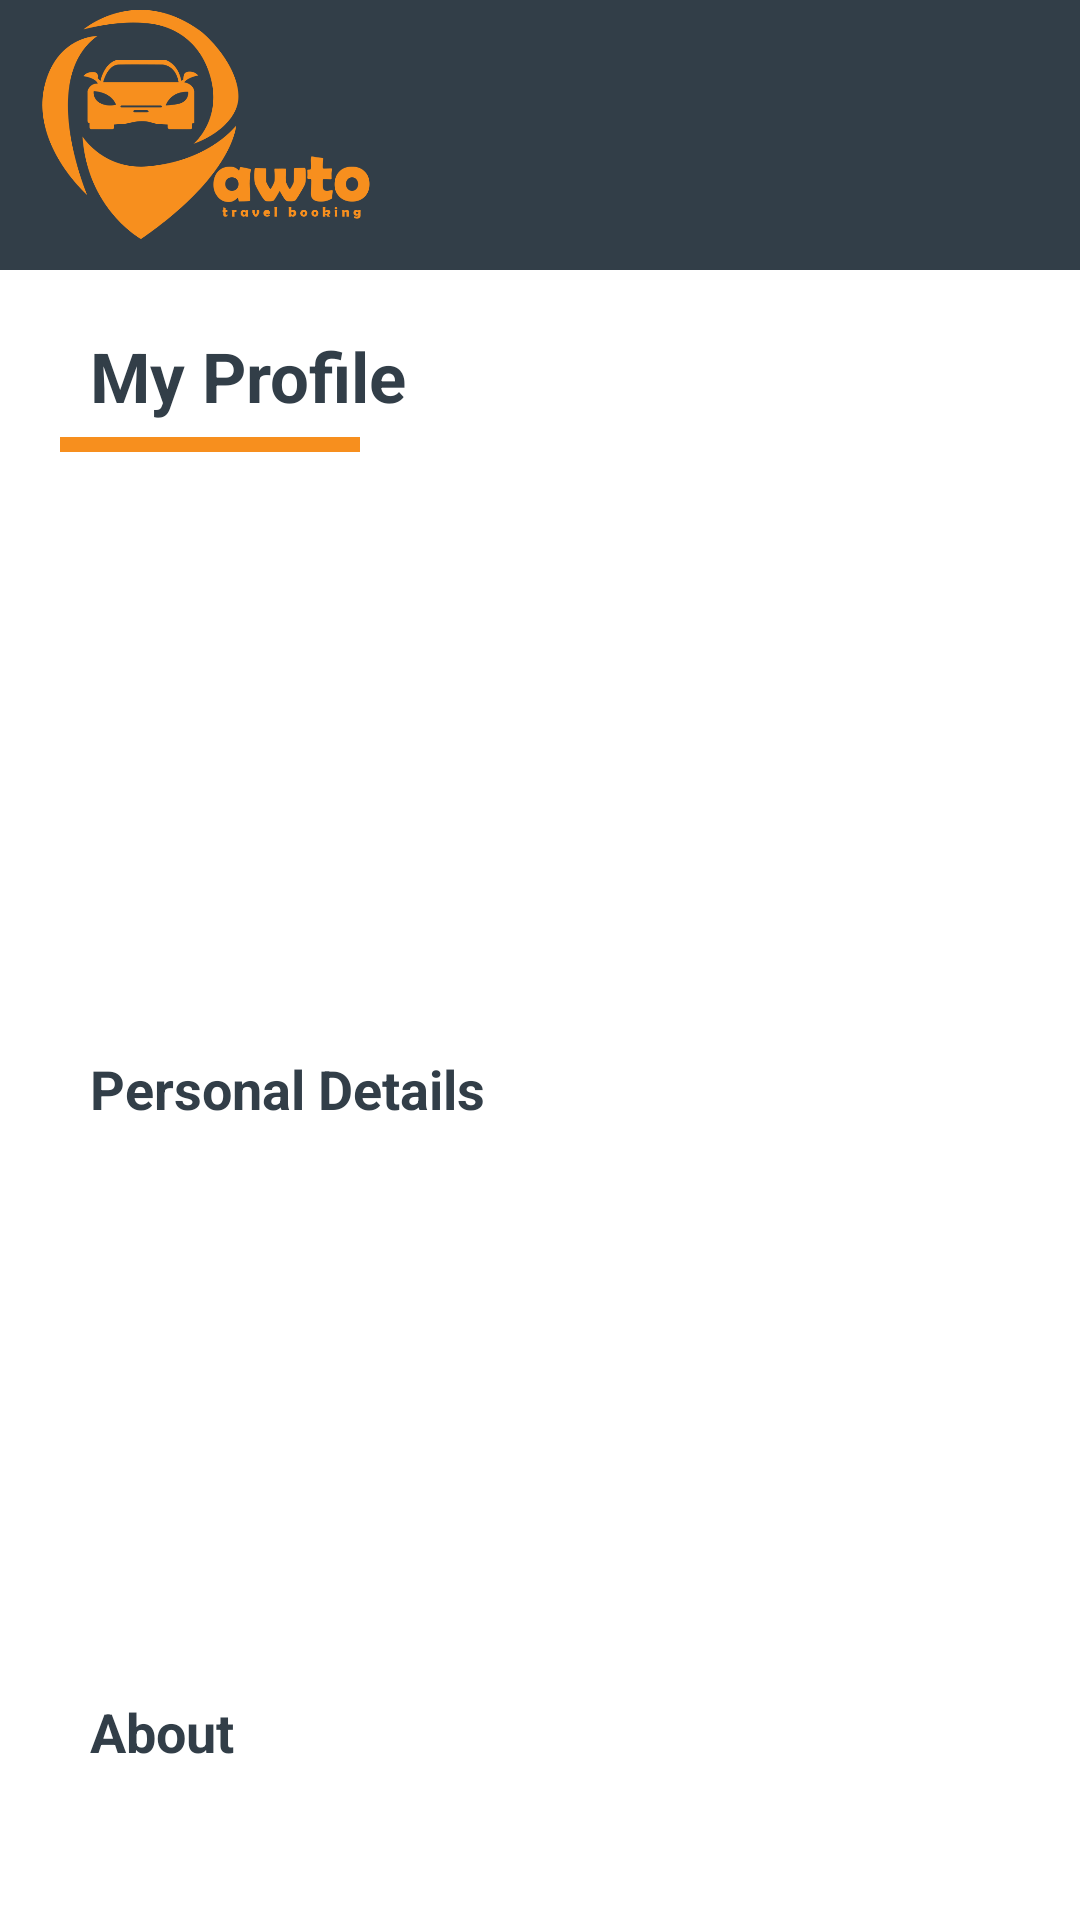

Android layout source for this screen:
<!-- AndroidManifest.xml: application theme Theme.Awto -->
<!-- res/layout/activity_driver_account.xml -->
<?xml version="1.0" encoding="utf-8"?>
<androidx.drawerlayout.widget.DrawerLayout
    xmlns:android="http://schemas.android.com/apk/res/android"
    xmlns:app="http://schemas.android.com/apk/res-auto"
    xmlns:tools="http://schemas.android.com/tools"
    android:layout_width="match_parent"
    android:layout_height="match_parent"
    android:id="@+id/drawerLayout"
    android:fitsSystemWindows="true"
    android:minWidth="19dp">

    <ScrollView
        android:layout_width="wrap_content"
        android:background="#F7FFFFFF"
        android:layout_height="match_parent"
        tools:ignore="ScrollViewCount">


        <LinearLayout
            android:layout_width="match_parent"
            android:layout_height="wrap_content"
            android:background="#F7FFFFFF"
            android:orientation="vertical">

            <androidx.appcompat.widget.Toolbar
                android:id="@+id/toolbar"
                android:layout_width="match_parent"
                android:layout_height="90dp"
                android:background="@color/primary"
                app:contentInsetLeft="0dp"
                app:contentInsetStart="0dp"
                app:contentInsetStartWithNavigation="0dp">

                <RelativeLayout
                    android:layout_width="wrap_content"
                    android:layout_height="wrap_content">

                    <ImageView
                        android:layout_width="wrap_content"
                        android:layout_height="80dp"
                        android:src="@drawable/awtoimg"
                        android:layout_marginEnd="230dp"
                        android:layout_marginStart="-40dp"
                        android:layout_marginRight="230dp"
                        android:layout_marginLeft="-40dp"
                        android:contentDescription="@string/desc"/>

                    <ImageView
                        android:layout_width="wrap_content"
                        android:layout_height="wrap_content"
                        android:src="@drawable/awtotxt"
                        android:layout_marginEnd="170dp"
                        android:layout_marginTop="35dp"
                        android:contentDescription="@string/desc"
                        android:layout_marginRight="170dp"
                        />

                </RelativeLayout>
            </androidx.appcompat.widget.Toolbar>


            <RelativeLayout
                android:layout_width="match_parent"
                android:layout_height="wrap_content">

                <TextView
                    android:id="@+id/textview1"
                    android:layout_width="wrap_content"
                    android:layout_height="wrap_content"
                    android:text="@string/profile"
                    android:textColor="@color/primary"
                    android:textSize="23sp"
                    android:textStyle="bold"
                    android:layout_marginStart="30dp"
                    android:layout_marginTop="20dp"
                    android:layout_marginLeft="30dp" />
                <View
                    android:id="@+id/view1"
                    android:layout_width="100dp"
                    android:layout_height="5dp"
                    android:background="@color/secondary"
                    android:layout_marginStart="20dp"
                    android:layout_marginEnd="20dp"
                    android:layout_marginLeft="20dp"
                    android:layout_marginRight="20dp"
                    android:layout_marginTop="5dp"
                    android:layout_below="@+id/textview1"
                    />


                <ImageView
                    android:layout_width="200dp"
                    android:layout_height="170dp"
                    android:src="@drawable/stevejobs"
                    android:layout_centerHorizontal="true"
                    android:id="@+id/steve"
                    android:contentDescription="@string/desc"
                    android:layout_below="@+id/view1"
                    />

                <TextView
                    android:layout_width="wrap_content"
                    android:layout_height="wrap_content"
                    android:text="@string/dtls"
                    android:textStyle="bold"
                    android:textColor="@color/primary"
                    android:layout_below="@+id/steve"
                    android:layout_marginStart="30dp"
                    android:textSize="18sp"
                    android:layout_marginTop="30dp"
                    android:id="@id/details"

                    android:layout_marginLeft="30dp" />


                <TextView
                    android:layout_width="wrap_content"
                    android:layout_height="wrap_content"
                    android:text="@string/about"
                    android:textStyle="bold"
                    android:textColor="@color/primary"
                    android:layout_below="@+id/details"
                    android:layout_marginStart="30dp"
                    android:textSize="18sp"
                    android:layout_marginTop="190dp"

                    android:layout_marginLeft="30dp" />


            </RelativeLayout>





        </LinearLayout>

    </ScrollView>

    <com.google.android.material.navigation.NavigationView
        android:id="@+id/navigation_menu"
        android:layout_width="match_parent"
        android:layout_height="match_parent"
        android:layout_gravity="start"
        app:headerLayout="@layout/header"
        app:menu="@menu/driver_drawer_menu"
        android:background="@color/primary">
    </com.google.android.material.navigation.NavigationView>
</androidx.drawerlayout.widget.DrawerLayout>
<!-- res/layout/header.xml (included above) -->
<?xml version="1.0" encoding="utf-8"?>
<LinearLayout xmlns:android="http://schemas.android.com/apk/res/android"
    style="@style/ThemeOverlay.AppCompat.Dark"
    android:layout_width="match_parent"
    android:orientation="vertical"
    android:layout_height="120dp"
    android:background="#16323E48"
    android:padding="25dp">

</LinearLayout>
<!-- resources referenced by this layout -->
<resources>
  <color name="primary">#323e48 </color>
  <color name="secondary">#f78f1e </color>
  <!-- drawable awtoimg: png bitmap (drawable, 29258 bytes) -->
  <!-- drawable awtotxt: png bitmap (drawable, 8384 bytes) -->
  <string name="about">About</string>
  <string name="desc">Image</string>
  <string name="dtls">Personal Details</string>
  <string name="profile">My Profile</string>
  <style name="Theme.Awto" parent="Theme.MaterialComponents.DayNight.NoActionBar">
          
          <item name="colorPrimary">@color/secondary</item>
          <item name="colorPrimaryVariant">@color/primary</item>
          <item name="colorOnPrimary">@color/white</item>
          
          <item name="colorSecondary">@color/teal_200</item>
          <item name="colorSecondaryVariant">@color/teal_700</item>
          <item name="colorOnSecondary">@color/black</item>
          
          <item name="android:statusBarColor" tools:targetApi="l">?attr/colorPrimaryVariant</item>
          
      </style>
  <color name="white">#FFFFFFFF</color>
  <color name="teal_200">#FF03DAC5</color>
  <color name="teal_700">#FF018786</color>
  <color name="black">#FF000000</color>
</resources>
